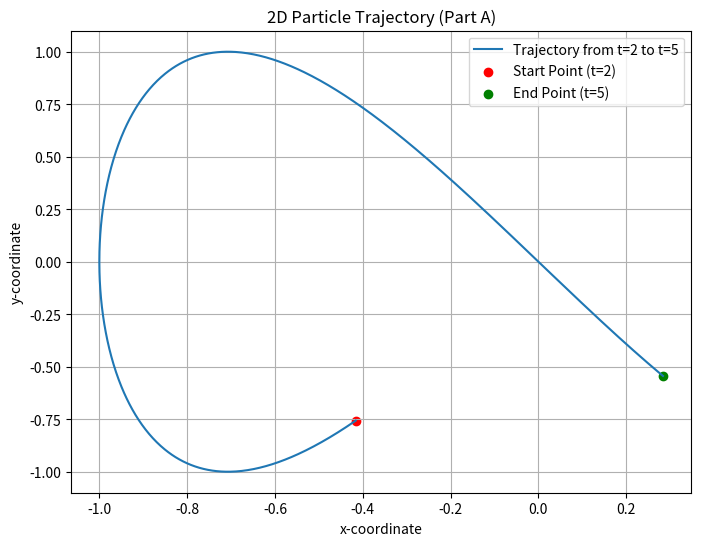
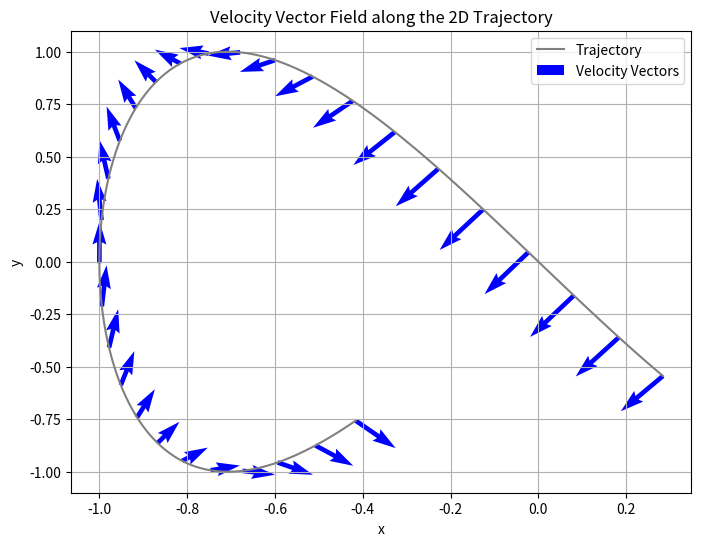
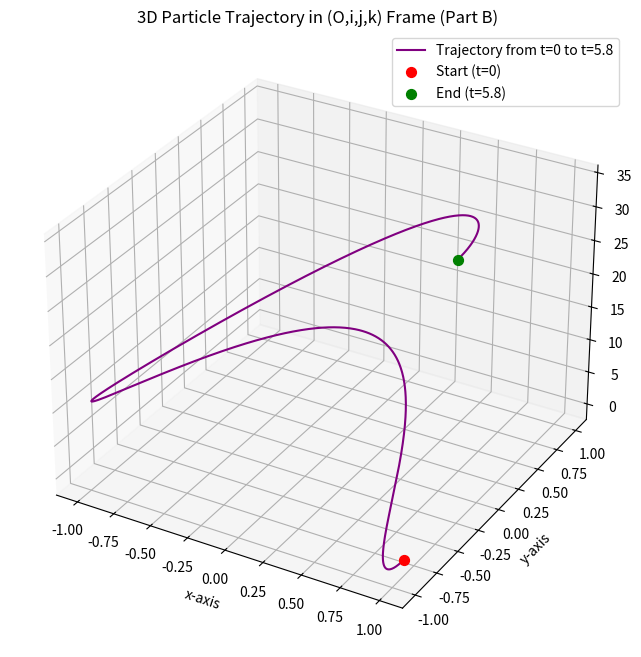

Source code (Python) for these figures, in order:
# Applied_Kinematics_Analysis.py
import numpy as np
import matplotlib.pyplot as plt
from mpl_toolkits.mplot3d import Axes3D
from scipy.integrate import quad

# ==============================================================================
#                               PROGRAM SUMMARY
# ==============================================================================
"""
This Python script demonstrates expertise in **computational physics and advanced plotting** by analyzing the kinematic motion of a particle in both 2D (planar) and 3D space. 
The project showcases proficiency in the following areas:

1.  **Parametric Trajectory Plotting:** Visualizing complex particle paths in 2D 
    and 3D defined by time-dependent position vectors. 
2.  **Vector Field Analysis:** Calculating and visualizing the **velocity vector field** along the particle's trajectory using the `quiver` function, which is fundamental 
    to fluid dynamics and field theory.
3.  **Numerical Integration:** Employing the `scipy.integrate.quad` function to 
    accurately compute the **arc length (distance traveled)**, which requires 
    integrating the norm of the velocity vector (speed) over a specified time interval.

This project validates a strong foundation in applying high-level mathematical 
libraries (NumPy, Matplotlib, SciPy) to solve problems in classical mechanics, 
a critical skill for research in engineering and computational science.
"""
# ==============================================================================

# --- Project 1: Particle Kinematics Analysis ---

## PART A: 2D Planar Trajectory

# 1. Trajectory Plotting between t=2 and t=5
print("\n--- Part A: 2D Planar Trajectory Analysis ---")
t = np.linspace(2, 5, 1000)
x = np.cos(-t)
y = np.sin(2 * t)

plt.figure(figsize=(8, 6))
plt.plot(x, y, label="Trajectory from t=2 to t=5")
plt.scatter([np.cos(-2)], [np.sin(4)], color='red', marker='o', label='Start Point (t=2)')
plt.scatter([np.cos(-5)], [np.sin(10)], color='green', marker='o', label='End Point (t=5)')
plt.title("2D Particle Trajectory (Part A)")
plt.xlabel("x-coordinate")
plt.ylabel("y-coordinate")
plt.grid(True)
plt.legend()
plt.show()

# 2. Velocity Vector Field Plot
# Position: r(t) = (cos(-t), sin(2t))
# Velocity: v(t) = (d/dt(cos(-t)), d/dt(sin(2t))) = (-sin(-t) * (-1), 2cos(2t))
#           v(t) = (sin(t), 2cos(2t))
T_quiver = np.linspace(2, 5, 30)  # Discrete points for vector field
X_pos = np.cos(-T_quiver)
Y_pos = np.sin(2 * T_quiver)
U_vel = np.sin(T_quiver)          # x-component of velocity (v_x = sin(t))
V_vel = 2 * np.cos(2 * T_quiver)  # y-component of velocity (v_y = 2cos(2t))

plt.figure(figsize=(8, 6))
plt.plot(x, y, label="Trajectory", color='gray')
# Plot velocity vectors (quiver plot)
plt.quiver(X_pos, Y_pos, U_vel, V_vel, color='blue', scale=10, scale_units='xy', 
           angles='xy', label="Velocity Vectors") 
plt.title("Velocity Vector Field along the 2D Trajectory")
plt.xlabel("x")
plt.ylabel("y")
plt.grid(True)
plt.legend()
plt.show()

# 3. Calculation of Total Distance Traveled (Arc Length L)
# Arc Length L = Integral from t1 to t2 of ||v(t)|| dt
# Speed ||v(t)|| = sqrt(v_x^2 + v_y^2) = sqrt(sin^2(t) + (2cos(2t))^2)
def speed_norm(t):
    # Note: sin(-t) = -sin(t), so sin^2(-t) = sin^2(t).
    return np.sqrt(np.sin(t)**2 + 4 * np.cos(2 * t)**2)

# Use scipy.integrate.quad for numerical integration
L, error = quad(speed_norm, 2, 5)

print(f"Total distance traveled between t=2 and t=5 is: L = {L:.4f} units (Integration Error: {error:.2e})")

# ---

## PART B: 3D Trajectory Analysis

# Trajectory 3D between t=0 and t=5.8
print("\n--- Part B: 3D Trajectory Analysis ---")
t_3d = np.linspace(0, 5.8, 1000)
x_3d = np.cos(t_3d)
y_3d = -np.sin(2 * t_3d + np.pi/3)
z_3d = t_3d**2

fig = plt.figure(figsize=(10, 8))
ax = fig.add_subplot(111, projection='3d')
ax.plot(x_3d, y_3d, z_3d, label="Trajectory from t=0 to t=5.8", color='purple')
ax.scatter([np.cos(0)], [-np.sin(np.pi/3)], [0], color='red', marker='o', s=50, label='Start (t=0)')
ax.scatter([np.cos(5.8)], [-np.sin(2 * 5.8 + np.pi/3)], [5.8**2], color='green', marker='o', s=50, label='End (t=5.8)')
ax.set_title("3D Particle Trajectory in (O,i,j,k) Frame (Part B)")
ax.set_xlabel("x-axis")
ax.set_ylabel("y-axis")
ax.set_zlabel("z-axis")
ax.legend()
plt.show()
